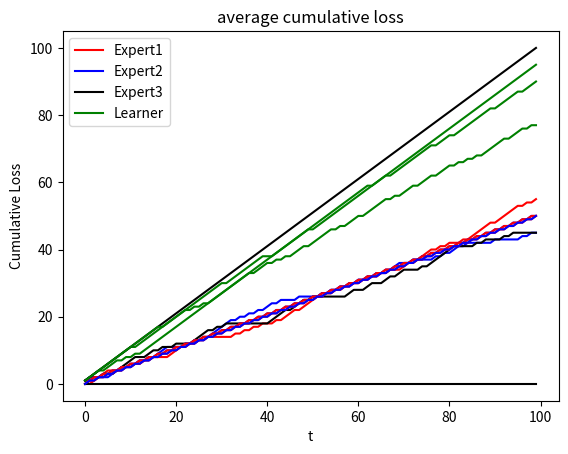
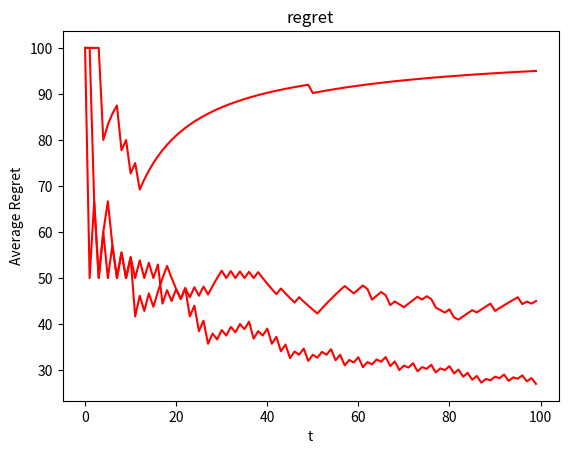

Write Python code to recreate these figures, in order.
#!/usr/bin/env python
# coding: utf-8

# In[21]:


import math
import matplotlib.pyplot as plt
import numpy as np
import random

def E1(t):
    return 1

def E2(t):
    return -1

def E3(t):
    if (t%2==0):
        return 1
    else:
        return -1

    
def stochastic(t):
    x= [-1,1]
    y= random.choice(x)
    return y

def deterministic(t):
    if t%2==0:
        return 1
    else:
        return -1
    
def adversarial(w,h):
    p = w.index(max(w))
    return -h[p]


def RWMA(T, x):
    w = [1,1,1]
    #For Loss of Learner
    loss_algorithm = 0
    sum_loss = 0
    cum_loss = [0]*T

    #For Loss of Experts; cumulative loss is stored as list of lists
    loss_expert = [0]*3
    sum_loss_expert = [0]*3
    cum_loss_expert = [[0 for i in range (3)] for j in range(T)]
    n = 0.1

    #WEIGHTED MAJORITY ALGORITHM
    for t in range(T):
        
        h = [E1(t),E2(t),E3(t)]
        y_pred = randomize(w,h)
        if x== adversarial:
            y_t = x(w,h)
        else:
            y_t= x(t)
       
        for i in range(3):
            w[i] = w[i]*(1-(n*(h[i]!=y_t)))

        #CALCULATE THE LEARNER'S CUMULATIVE LOSS
        if y_pred!=y_t:
            loss_algorithm = 1
        else:
            loss_algorithm = 0
        
        sum_loss = sum_loss + loss_algorithm
        cum_loss[t] = sum_loss

        #CALCULATE EACH EXPERT'S CUMULATIVE LOSS
        for i in range(3):
            loss_expert[i] = 1 if h[i]!=y_t else 0

            sum_loss_expert[i] = sum_loss_expert[i] + loss_expert[i]
            cum_loss_expert[t][i] = sum_loss_expert[i]

    plot_loss(cum_loss, cum_loss_expert)
    plot_regret(cum_loss, cum_loss_expert,T)
    plt.show()
    
def randomize(w,h):
    sum_weights = 0
    p_weights = [0]*3
    sum_p = 0

    sum_weights = math.fsum(w)
    for i in range(3):
        p_weights[i] = 1.0*w[i]/sum_weights
        sum_p = sum_p + p_weights[i]
        p_weights[i] = sum_p

    y = random.random()
    for i in range(3):
        if y<p_weights[i]:
            return i

def plot_loss(cum_loss, cum_loss_expert):
    plt.figure(1)
   
    Expert1, = plt.plot([row[0] for row in cum_loss_expert],'r',label='Expert1')
    Expert2, = plt.plot([row[1] for row in cum_loss_expert],'b',label = 'Expert2')
    Expert3, = plt.plot([row[2] for row in cum_loss_expert],'k',label = 'Expert3')
   
    Learner, = plt.plot(cum_loss,'g',label = 'Learner')
    plt.legend([Expert1, Expert2, Expert3, Learner],['Expert1','Expert2','Expert3','Learner'])
    plt.xlabel('t')
    plt.ylabel('Cumulative Loss')
    plt.title('average cumulative loss')
 

def plot_regret(cum_loss,cum_loss_expert,T):
    
    best_loss_expert = [0]*T
    regret = [0]*T
    
    avg_regret = [0]*T
    
    for t in range(T):
        best_loss_expert[t] = min(cum_loss_expert[t])
        regret[t] = cum_loss[t] - best_loss_expert[t]
        
        avg_regret[t] = (100*regret[t])/(t+1)

   
    plt.figure(2)
    plt.plot(avg_regret,'r')
    plt.xlabel('t')
    plt.ylabel('Average Regret')
    plt.title('regret')
 


T = 100
print('stochastic \n')
RWMA(T, stochastic)

print('deterministic \n')
RWMA(T, deterministic)

print('adversarial \n')
RWMA(T, adversarial)


#with respect to WMA, there is considerable decline in average regret for adversarial in RWMA, though not significant in deterministic and stochastic







